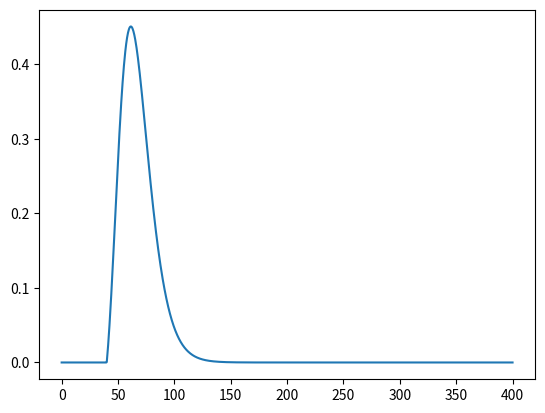

Write the Python code that produced this figure.
"""
Scipy exercises
"""

# 13.1
import numpy as np
import matplotlib.pyplot as plt
import scipy.stats as sci_stats

# option parameters
mu = 4
sigma = 0.25
beta = 0.99
n = 10
K = 40

# f is pdf for asset returns
f = lambda x:sci_stats.lognorm.pdf(x, s=sigma, scale=np.exp(mu))
# # sanity I did that right
# draws = sci_stats.lognorm.rvs(size=1000, s=sigma, scale=np.exp(mu))
# ldraws = np.log(draws)
# ldraws.mean()
# ldraws.std()

def g(x):
    option_return = np.where(x - K < 0, 0, x - K)
    return beta**n * option_return * f(x)

# domain/values for plot
x = np.linspace(0, 400, 1000)
gs = g(x)

# plot!
fig, ax = plt.subplots()
ax.plot(x, gs)
plt.show()


# 13.2 
import scipy.integrate as sci_int
import time
start = time.time()
ev, err = sci_int.quad(g, 0, 400)
end = time.time()
print(f"time: {end-start}")

# # sanity check
# x = np.linspace(0, 400, 4000)
# start = time.time()
# measure = f(x).sum()
# g(x).sum() / measure
# end = time.time()
# print(f"time: {end-start}")

# 13.3
M = 10_000_000
# rvs from the lognorm directly, could've also gone the normal route
draws = sci_stats.lognorm.rvs(size=M, s=sigma,scale=np.exp(mu))
ev2 = np.where(draws < K, 0, draws - K).mean()
# final answer needs discounting
ev2 * beta ** n

# 13.4
def bisect(f, a, b, tol=10e-5):
    middle = (a+b)/2
    if (b - a) <= tol:
        return middle
    # in this case recursive call
    if f(middle) > 0:
        return bisect(f, a, middle, tol)
    else:
        return bisect(f, middle, b, tol)

def f(x):
    return np.sin(4*(x - 0.25)) + x + x**20 - 1

bisect(f, 0, 1)